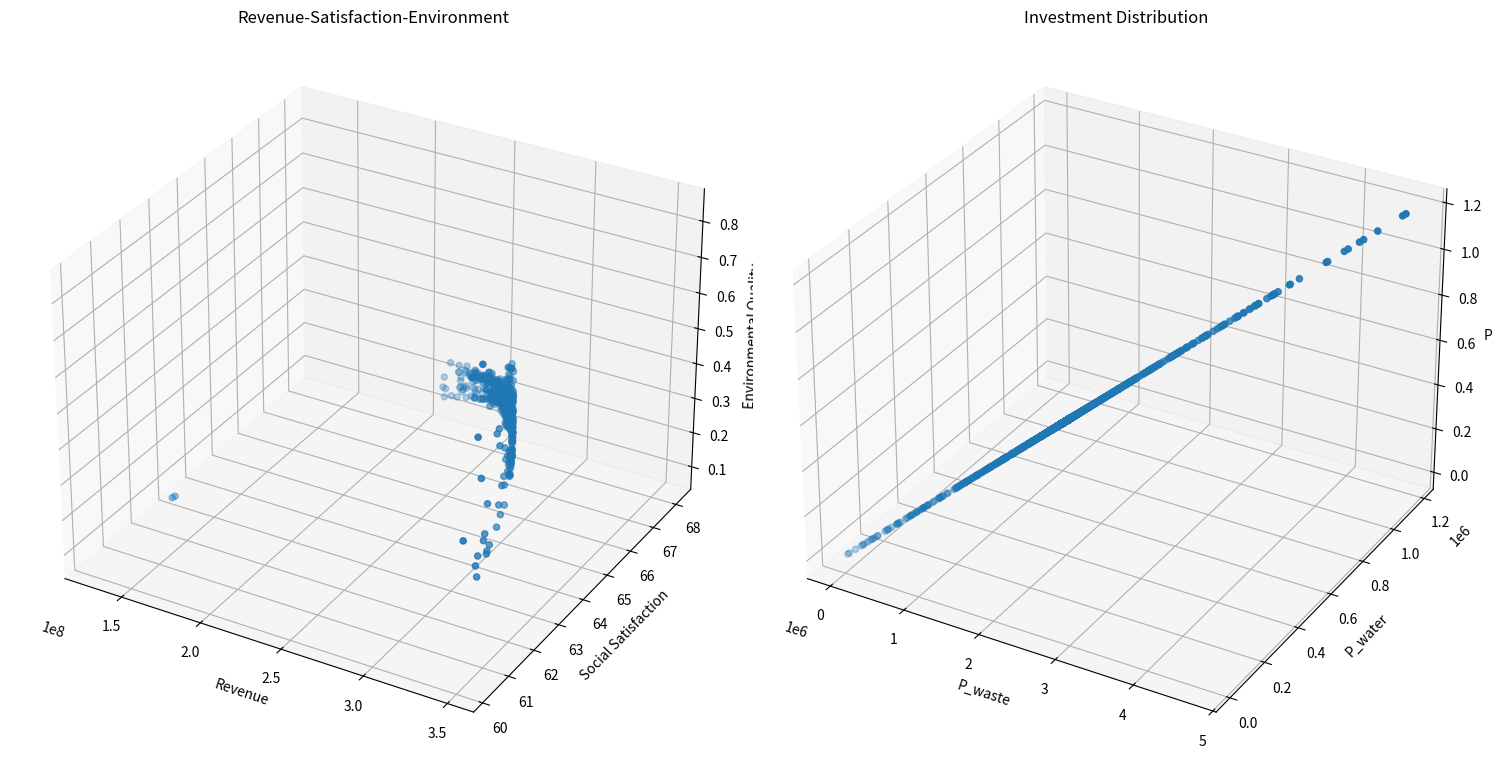

Write the Python code that produced this figure. (Note: this script raises an exception after producing the figure.)
from typing import List, Tuple

import matplotlib.pyplot as plt
import numpy as np
from mpl_toolkits.mplot3d import Axes3D


class TourismOptimization:
    def __init__(self):
        # 模型系数
        self.k1 = 0.5  # 环保投资效率系数
        self.k2 = 0.3  # 碳排放影响系数
        self.k3 = 0.2  # 自然恢复系数
        self.k4 = 0.15  # 基础设施发展系数
        self.k5 = 0.20  # 废物处理投资系数
        self.k6 = 0.05  # 水资源投资系数
        self.k7 = 0.05  # 环保投资系数

        # 社会满意度参数
        self.a1 = -1.975284171471327e-11  # 游客数量对居民满意度的影响系数
        self.a2 = 4.772497706879391e-05  # 旅游税对游客满意度的影响系数
        self.a3 = 0.015  # 消费水平对游客满意度的影响系数
        self.b1 = 39.266042633247565  # 居民基础满意度
        self.b2 = 60  # 游客基础满意度

        # 约束条件上限
        self.Nt_max = 5000000  # 最大游客数量
        self.tau_max = 7  # 最大旅游税
        self.Pt = 190  # 固定游客消费为常数
        self.Pt_max = 190  # 更新最大游客消费为固定值
        self.CO2_max = 500000  # 最大碳排放量
        self.E = 0  # 最小环境质量指数

        # 其他参数
        self.CO2p = 0.184  # 人均碳排放量

        # 系统动态参数
        self.dt = 0.1  # 时间步长

        # 新增参数
        self.Cwater = 18900000  # 水资源容量
        self.Cwaste = 2549110  # 废物处理容量
        self.a4 = 0.01  # 游客数量对游客满意度的影响系数
        self.b3 = 10  # 废物处理基准增长率

        # 新增影响系数
        self.k8 = 0.1  # 环保投资对碳排放的影响系数
        self.k9 = 0.4  # 废物处理投资对废物处理容量的影响系数
        self.k10 = 0.1  # 水资源投资对水资源容量的影响系数

        # 初始容量
        self.CO2p_initial = 0.184  # 初始人均碳排放量
        self.Cwaste_initial = 2549110  # 初始废物处理容量
        self.Cwater_initial = 18900000  # 初始水资源容量

    def calculate_revenue(self, x: np.ndarray) -> float:
        """计算总收入"""
        Nt, tau_t = x
        return self.Pt * Nt  # 使用固定的Pt值

    def calculate_social_satisfaction(self, x: np.ndarray) -> float:
        """计算社会满意度，确保满意度在0-100范围内"""
        Nt, tau_t = x

        # 居民满意度包含二次项
        S_residents = self.a1 * Nt * Nt + self.a2 * Nt + self.b1
        # 限制居民满意度在0-100范围内
        S_residents = np.clip(S_residents, 0, 100)

        # 游客满意度
        # S_tourists = self.a3 * self.Pt + self.a4 * Nt + self.b2
        # 限制游客满意度在0-100范围内
        # S_tourists = np.clip(S_tourists, 0, 100)

        # 加权平均
        return S_residents

    def calculate_adjusted_capacities(
        self, x: np.ndarray
    ) -> Tuple[float, float, float]:
        """计算投资后的调整容量"""
        P_waste, P_water, P_e = self.calculate_investments(x)

        # 计算调整后的容量
        CO2p_adjusted = self.CO2p_initial - self.k8 * P_e
        Cwaste_adjusted = self.Cwaste_initial - self.k9 * P_waste
        Cwater_adjusted = self.Cwater_initial - self.k10 * P_water

        # 确保容量不会变为负值
        CO2p_adjusted = max(0, CO2p_adjusted)
        Cwaste_adjusted = max(0, Cwaste_adjusted)
        Cwater_adjusted = max(0, Cwater_adjusted)

        return CO2p_adjusted, Cwaste_adjusted, Cwater_adjusted

    def calculate_environmental_quality(self, x: np.ndarray) -> float:
        """计算环境质量指数"""
        Nt, tau_t = x
        CO2p_adj, Cwaste_adj, Cwater_adj = self.calculate_adjusted_capacities(x)

        return (
            self.k1 * CO2p_adj * Nt / self.CO2_max
            + self.k2 * Nt / Cwaste_adj
            + self.k3 * Nt / Cwater_adj
        )

    # def calculate_dCwaste_dt(self, x: np.ndarray) -> float:
    #     """计算废物处理容量的变化率 dCwaste/dt"""
    #     Nt, tau_t = x
    #     Pb = self.k5 * tau_t * Nt  # 基础设施投资
    #     return self.k4 * Pb + self.b3

    def calculate_investments(self, x: np.ndarray) -> Tuple[float, float, float]:
        """计算三种投资金额"""
        Nt, tau_t = x
        Re = self.calculate_revenue(x)  # 总收入
        P_waste = self.k5 * tau_t * Re / 100  # 废物处理投资
        P_water = self.k6 * tau_t * Re / 100  # 水资源投资
        P_e = self.k7 * tau_t * Re / 100  # 环保投资
        return P_waste, P_water, P_e

    def constraints(self, x: np.ndarray) -> List[float]:
        """检查所有约束条件"""
        Nt, tau_t = x
        CO2p_adj, Cwaste_adj, Cwater_adj = self.calculate_adjusted_capacities(x)

        constraints = [
            self.Nt_max - Nt,  # 游客数量上限约束
            self.tau_max - tau_t,  # 旅游税上限约束
            self.CO2_max - Nt * CO2p_adj,  # 使用调整后的碳排放约束
            self.a1 * Nt * Nt + self.a2 * Nt + self.b1 - 60,  # 居民满意度最低要求
            Nt,  # 游客数量非负
            tau_t,  # 旅游税非负
            0.4 - (self.k5 + self.k6 + self.k7),  # 投资系数和的约束
            Cwaste_adj,  # 确保废物处理容量为正
            Cwater_adj,  # 确保水资源容量为正
        ]
        return constraints

    def is_feasible(self, x: np.ndarray) -> bool:
        """检查解是否满足所有约束条件"""
        return all(c >= 0 for c in self.constraints(x))

    def dominates(
        self,
        obj1: Tuple[float, float, float, float, float, float],
        obj2: Tuple[float, float, float, float, float, float],
    ) -> bool:
        """检查obj1是否支配obj2"""
        return (
            all(o1 >= o2 for o1, o2 in zip(obj1[:3], obj2[:3]))
            and all(o1 <= o2 for o1, o2 in zip(obj1[3:], obj2[3:]))
            and (
                any(o1 > o2 for o1, o2 in zip(obj1[:3], obj2[:3]))
                or any(o1 < o2 for o1, o2 in zip(obj1[3:], obj2[3:]))
            )
        )

    def crossover_and_mutate(
        self, parent1: np.ndarray, parent2: np.ndarray
    ) -> np.ndarray:
        """进行交叉和变异操作"""
        # 算术交叉
        alpha = np.random.random()
        child = alpha * parent1 + (1 - alpha) * parent2

        # 变异
        mutation_rate = 0.1
        if np.random.random() < mutation_rate:
            mutation_strength = 0.1
            child += np.random.normal(0, mutation_strength, size=2)

        # 确保在约束范围内
        child[0] = np.clip(child[0], 0, self.Nt_max)
        child[1] = np.clip(child[1], 0, self.tau_max)

        return child

    def pareto_optimization(
        self, population_size: int = 100, generations: int = 50
    ) -> List[np.ndarray]:
        """执行帕累托优化"""
        # 初始化种群
        population = []
        while len(population) < population_size:
            x = np.array(
                [
                    np.random.uniform(0, self.Nt_max),
                    np.random.uniform(0, self.tau_max),
                ]
            )
            if self.is_feasible(x):
                population.append(x)

        pareto_front = []
        for generation in range(generations):
            # 评估当前种群的目标函数值
            objectives = []
            for solution in population:
                if self.is_feasible(solution):
                    obj1 = self.calculate_revenue(solution)
                    obj2 = self.calculate_social_satisfaction(solution)
                    obj3 = self.calculate_environmental_quality(solution)
                    P_waste, P_water, P_e = self.calculate_investments(solution)
                    objectives.append((obj1, obj2, obj3, P_waste, P_water, P_e))
                else:
                    objectives.append(
                        (-np.inf, -np.inf, -np.inf, np.inf, np.inf, np.inf)
                    )

            # 更新帕累托前沿
            for i, solution in enumerate(population):
                if not self.is_feasible(solution):
                    continue
                dominated = False
                for j, other_solution in enumerate(population):
                    if (
                        i != j
                        and self.is_feasible(other_solution)
                        and self.dominates(objectives[j], objectives[i])
                    ):
                        dominated = True
                        break
                if not dominated:
                    pareto_front.append(solution)

            # 生成新种群
            new_population = []
            while len(new_population) < population_size:
                # 锦标赛选择
                tournament = np.random.choice(len(population), 2, replace=False)
                if objectives[tournament[0]][0] > objectives[tournament[1]][0]:
                    parent1 = population[tournament[0]]
                else:
                    parent1 = population[tournament[1]]

                tournament = np.random.choice(len(population), 2, replace=False)
                if objectives[tournament[0]][1] > objectives[tournament[1]][1]:
                    parent2 = population[tournament[0]]
                else:
                    parent2 = population[tournament[1]]

                # 交叉和变异
                child = self.crossover_and_mutate(parent1, parent2)
                if self.is_feasible(child):
                    new_population.append(child)

            population = new_population

        # 移除重复解
        pareto_front = np.unique(pareto_front, axis=0)
        return pareto_front

    def simulate_system(self, x: np.ndarray, time_steps: int = 10) -> List[dict]:
        """模拟系统动态变化"""
        history = []
        current_x = x.copy()

        for t in range(time_steps):
            CO2p_adj, Cwaste_adj, Cwater_adj = self.calculate_adjusted_capacities(
                current_x
            )
            current_E = self.calculate_environmental_quality(current_x)

            state = {
                "t": t * self.dt,
                "Nt": current_x[0],
                "tau_t": current_x[1],
                "Pt": self.Pt,
                "E": current_E,
                "CO2p": CO2p_adj,
                "Cwaste": Cwaste_adj,
                "Cwater": Cwater_adj,
                "Revenue": self.calculate_revenue(current_x),
                "Satisfaction": self.calculate_social_satisfaction(current_x),
            }
            history.append(state)

        return history

    def visualize_pareto_front(self, pareto_front: List[np.ndarray]):
        """可视化帕累托前沿"""
        if len(pareto_front) == 0:
            print("No feasible solutions found!")
            return

        objectives = np.array(
            [
                [
                    self.calculate_revenue(x),
                    self.calculate_social_satisfaction(x),
                    self.calculate_environmental_quality(x),
                    *self.calculate_investments(x),
                ]
                for x in pareto_front
            ]
        )

        # 创建多个子图来显示不同的目标组合
        fig = plt.figure(figsize=(15, 10))

        # 收入-满意度-环境质量
        ax1 = fig.add_subplot(121, projection="3d")
        scatter1 = ax1.scatter(objectives[:, 0], objectives[:, 1], objectives[:, 2])
        ax1.set_xlabel("Revenue")
        ax1.set_ylabel("Social Satisfaction")
        ax1.set_zlabel("Environmental Quality")
        ax1.set_title("Revenue-Satisfaction-Environment")

        # 三种投资的对比
        ax2 = fig.add_subplot(122, projection="3d")
        scatter2 = ax2.scatter(objectives[:, 3], objectives[:, 4], objectives[:, 5])
        ax2.set_xlabel("P_waste")
        ax2.set_ylabel("P_water")
        ax2.set_zlabel("P_e")
        ax2.set_title("Investment Distribution")

        plt.tight_layout()
        plt.show()

    def plot_simulation_results(self, history: List[dict]):
        """绘制模拟结果"""
        t = [state["t"] for state in history]
        Nt = [state["Nt"] for state in history]
        E = [state["E"] for state in history]
        CO2p = [state["CO2p"] for state in history]
        Cwaste = [state["Cwaste"] for state in history]
        Cwater = [state["Cwater"] for state in history]
        Revenue = [state["Revenue"] for state in history]
        Satisfaction = [state["Satisfaction"] for state in history]

        fig, axes = plt.subplots(3, 2, figsize=(15, 15))

        # 游客数量变化
        axes[0, 0].plot(t, Nt)
        axes[0, 0].set_title("Tourist Numbers")
        axes[0, 0].set_xlabel("Time")
        axes[0, 0].set_ylabel("Nt")

        # 环境质量变化
        axes[0, 1].plot(t, E)
        axes[0, 1].set_title("Environmental Quality")
        axes[0, 1].set_xlabel("Time")
        axes[0, 1].set_ylabel("E")

        # 容量变化
        axes[1, 0].plot(t, CO2p, label="CO2p")
        axes[1, 0].plot(t, Cwaste, label="Cwaste")
        axes[1, 0].plot(t, Cwater, label="Cwater")
        axes[1, 0].set_title("Capacity Changes")
        axes[1, 0].set_xlabel("Time")
        axes[1, 0].set_ylabel("Capacity")
        axes[1, 0].legend()

        # 收入和满意度变化
        ax2 = axes[1, 1].twinx()
        (l1,) = axes[1, 1].plot(t, Revenue, "b-", label="Revenue")
        (l2,) = ax2.plot(t, Satisfaction, "r-", label="Satisfaction")
        axes[1, 1].set_xlabel("Time")
        axes[1, 1].set_ylabel("Revenue", color="b")
        ax2.set_ylabel("Satisfaction", color="r")
        axes[1, 1].legend(handles=[l1, l2])

        plt.tight_layout()
        plt.show()

    def update_parameters(self, params: dict):
        """动态更新模型参数"""
        for key, value in params.items():
            if hasattr(self, key):
                setattr(self, key, value)
            else:
                raise ValueError(f"Invalid parameter name: {key}")

    # 新增方法：计算解集的超体积指标
    def calculate_hypervolume(
        self, pareto_front: List[np.ndarray], ref_point: np.ndarray = None
    ) -> float:
        """计算帕累托前沿的超体积指标"""
        if len(pareto_front) == 0:
            return 0.0

        # 获取目标函数值
        objectives = np.array(
            [
                [
                    self.calculate_revenue(x),
                    self.calculate_social_satisfaction(x),
                    self.calculate_environmental_quality(x),
                ]
                for x in pareto_front
            ]
        )

        # 标准化目标（假设需要最大化所有目标）
        obj_max = objectives.max(axis=0)
        obj_min = objectives.min(axis=0)
        normalized_obj = (objectives - obj_min) / (obj_max - obj_min + 1e-9)

        # 设置参考点（占目标空间90%位置）
        if ref_point is None:
            ref_point = np.ones(3) * 1.1

        # 使用pymoo的超体积计算
        ref_dirs = get_reference_directions("das-dennis", 3, n_partitions=12)
        hv = Hypervolume(ref_point=ref_point, normalize=False)
        return hv(normalized_obj)


def main():
    # Set random seed for reproducibility
    np.random.seed(42)

    # Create optimizer instance
    optimizer = TourismOptimization()

    # Execute Pareto optimization
    print("Performing Pareto optimization...")
    pareto_front = optimizer.pareto_optimization(population_size=100, generations=50)

    # Visualize Pareto front
    print(f"Found {len(pareto_front)} Pareto optimal solutions")
    optimizer.visualize_pareto_front(pareto_front)

    # Print all Pareto optimal solutions
    print("\nAll Pareto optimal solutions:")
    for i, solution in enumerate(pareto_front, 1):
        P_waste, P_water, P_e = optimizer.calculate_investments(solution)
        print(f"\nSolution {i}:")
        print(f"Tourist Numbers: {solution[0]:.0f}")
        print(f"Tourism Tax: {solution[1]:.2f}")
        print(f"Tourist Consumption: {optimizer.Pt:.2f}")
        print(f"Expected Revenue: {optimizer.calculate_revenue(solution):.2f}")
        print(
            f"Social Satisfaction: {optimizer.calculate_social_satisfaction(solution):.2f}"
        )
        print(
            f"Environmental Quality: {optimizer.calculate_environmental_quality(solution):.2f}"
        )
        print(f"Waste Treatment Investment: {P_waste:.2f}")
        print(f"Water Resource Investment: {P_water:.2f}")
        print(f"Environmental Investment: {P_e:.2f}")

    # 执行敏感性分析（新增部分）
    print("\nStarting sensitivity analysis...")
    sensitivity_analysis(
        optimizer,
        params_to_analyze=["k1", "k2", "k3", "k4", "k5"],  # 选择关键参数
        population_size=50,
        generations=30,
        n_samples=100,
    )

    # Select an example solution for system dynamics simulation
    # if len(pareto_front) > 0:
    #     # Choose the solution with highest revenue as example
    #     example_solution = max(
    #         pareto_front, key=lambda x: optimizer.calculate_revenue(x)
    #     )

    #     print("\nSelected example solution (highest revenue):")
    #     print(f"Tourist Numbers: {example_solution[0]:.0f}")
    #     print(f"Tourism Tax: {example_solution[1]:.2f}")
    #     print(f"Tourist Consumption: {example_solution[2]:.2f}")
    #     print(f"Expected Revenue: {optimizer.calculate_revenue(example_solution):.2f}")
    #     print(
    #         f"Social Satisfaction: {optimizer.calculate_social_satisfaction(example_solution):.2f}"
    #     )
    #     print(
    #         f"Environmental Quality: {optimizer.calculate_environmental_quality(example_solution):.2f}"
    #     )

    #     # Simulate system dynamics
    #     # print("\nSimulating system dynamics...")
    #     history = optimizer.simulate_system(example_solution, time_steps=50)

    #     # Visualize simulation results
    #     # optimizer.plot_simulation_results(history)
    # else:
    #     print("No feasible solutions found!")


if __name__ == "__main__":
    main()
